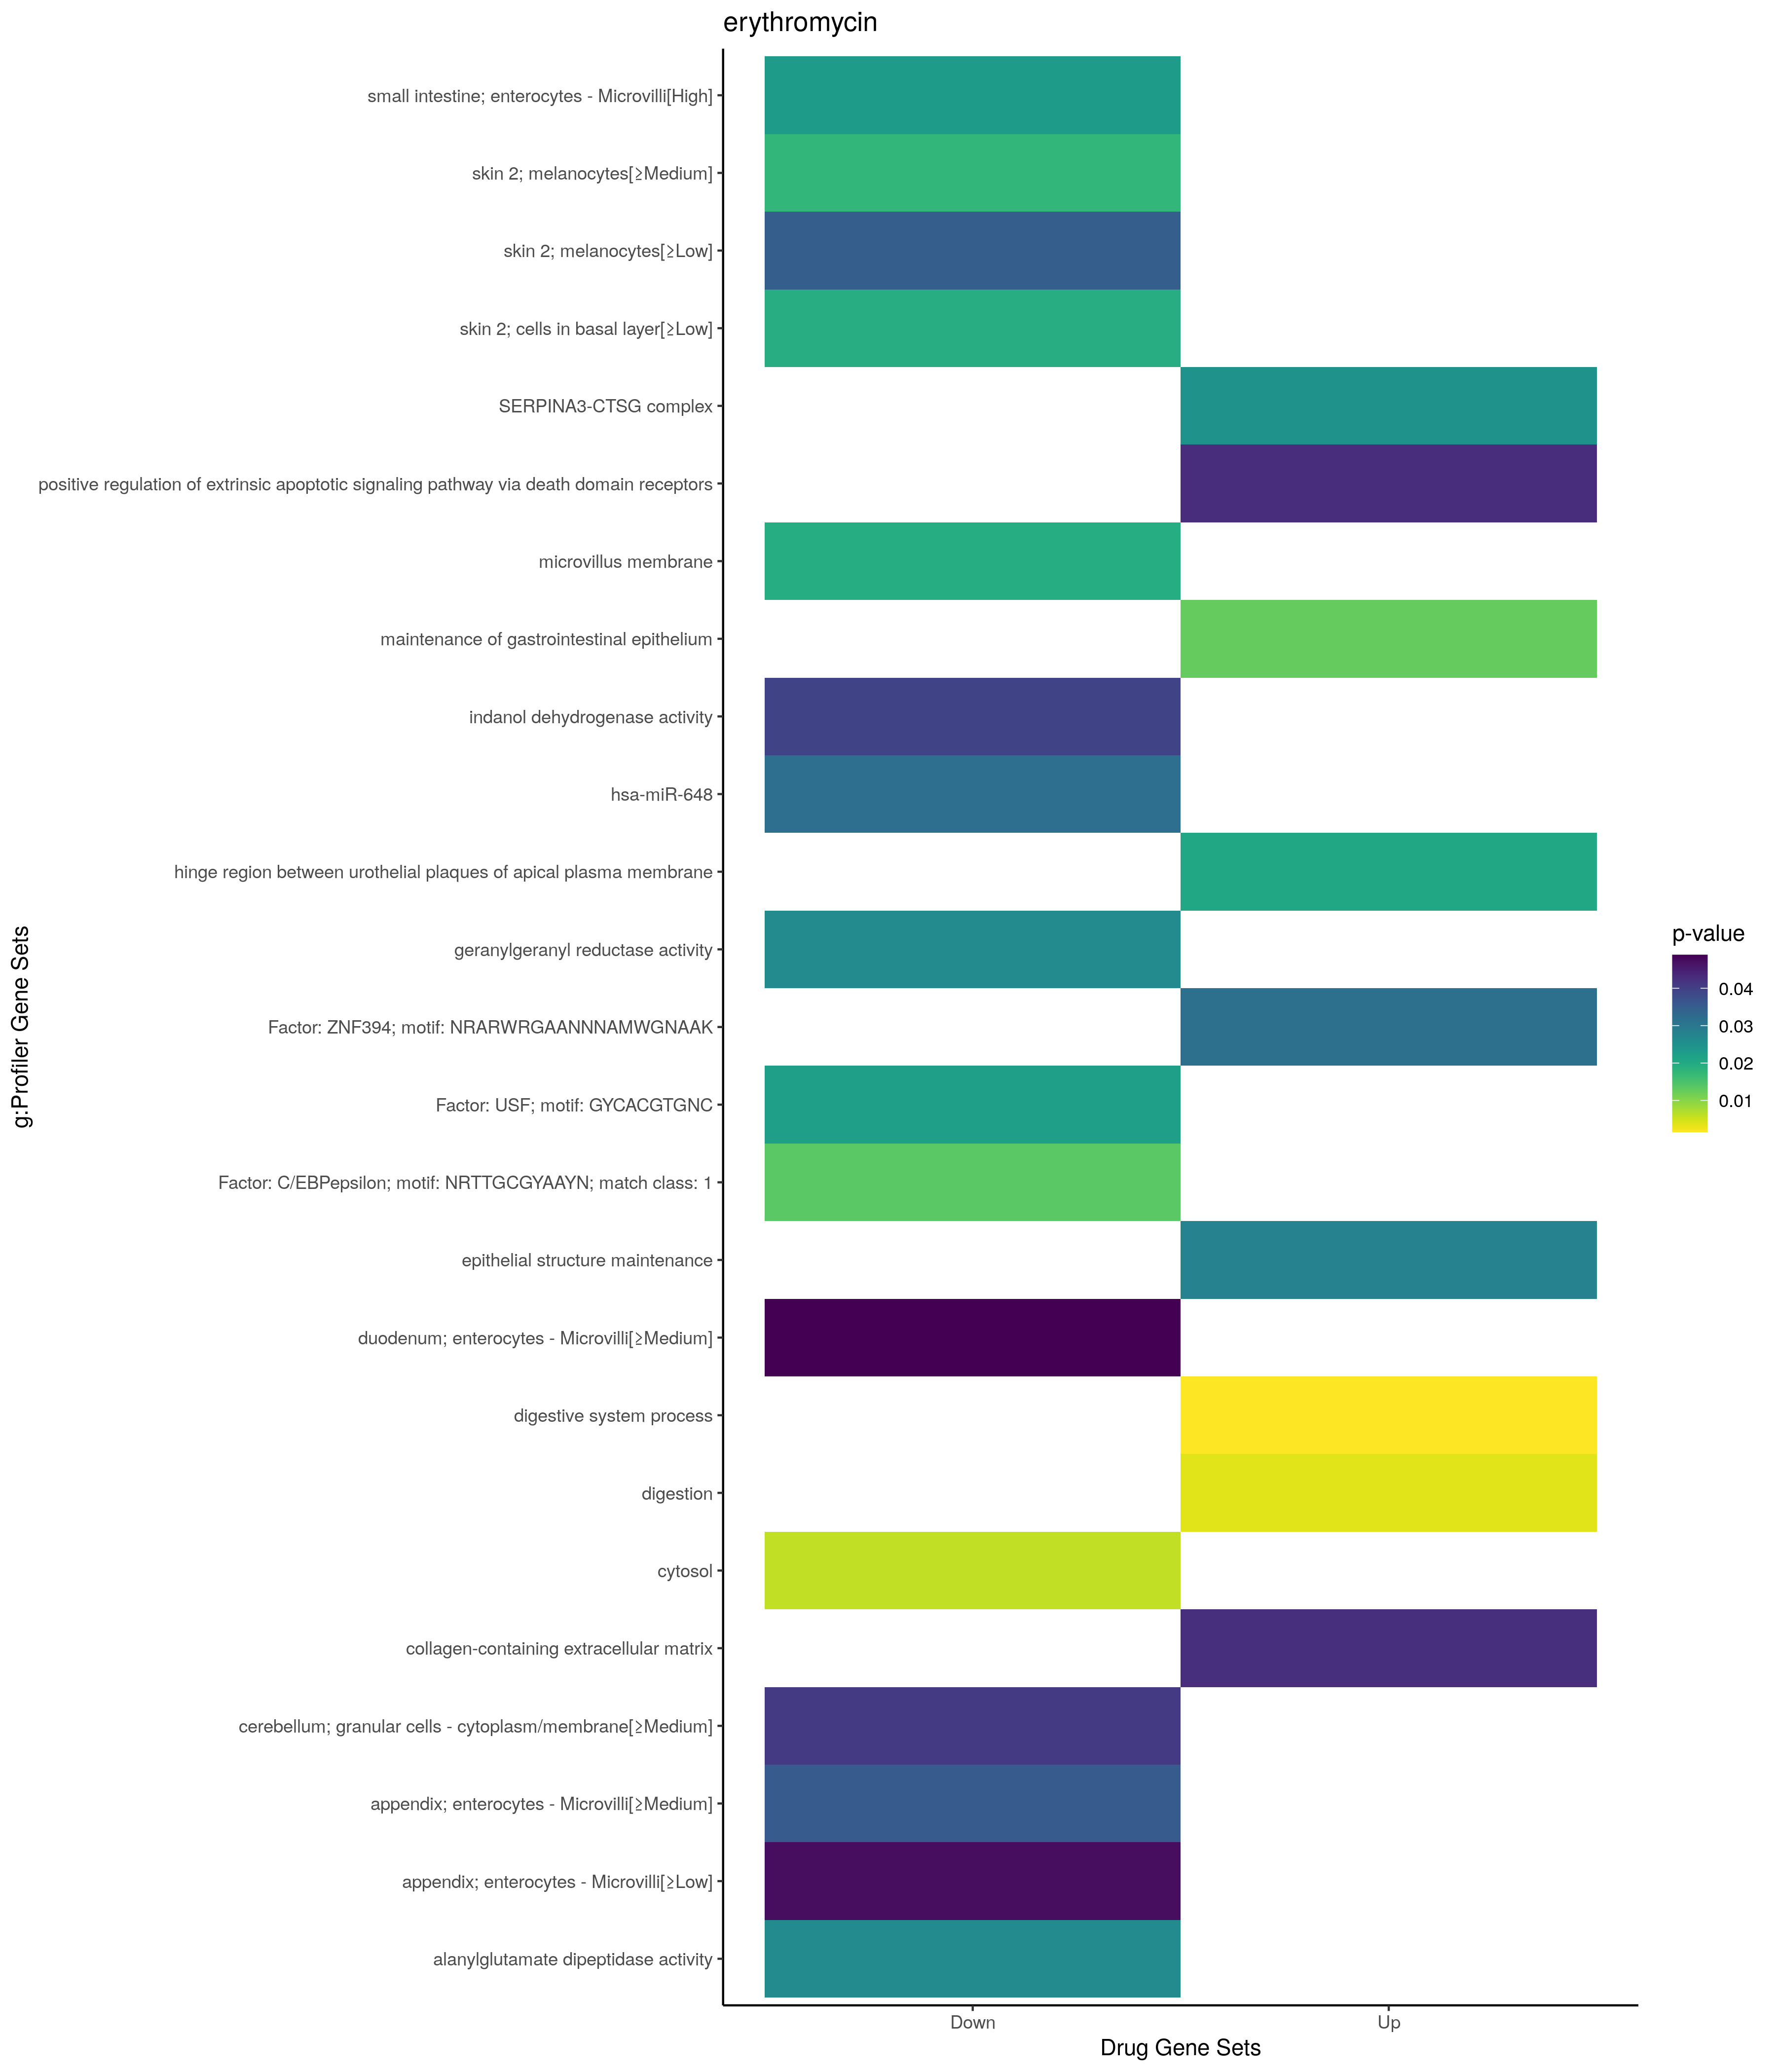

The file beside this chart, header and first rows:
; query; significant; p_value; term_size; query_size; intersection_size; precision; recall; term_id; source; term_name; effective_domain_size; source_order; set
1; query_1; TRUE; 0,0248387345161591; 2; 1; 1; 1; 0,5; CORUM:5389; CORUM; SERPINA3-CTSG complex; 3627; 1666; Up
2; query_1; TRUE; 0,0015607357771056; 104; 5; 3; 0,6; 0,0288461538461538; GO:0022600; GO:BP; digestive system process; 21100; 7592; Up
3; query_1; TRUE; 0,00366389653296462; 138; 5; 3; 0,6; 0,0217391304347826; GO:0007586; GO:BP; digestion; 21100; 3448; Up
4; query_1; TRUE; 0,012725967899776; 21; 5; 2; 0,4; 0,0952380952380952; GO:0030277; GO:BP; maintenance of gastrointestinal epitheli…; 21100; 7785; Up
5; query_1; TRUE; 0,0281522130292144; 31; 5; 2; 0,4; 0,0645161290322581; GO:0010669; GO:BP; epithelial structure maintenance; 21100; 4813; Up
6; query_1; TRUE; 0,0429119510277982; 14; 13; 2; 0,153846153846154; 0,142857142857143; GO:1902043; GO:BP; positive regulation of extrinsic apoptot…; 21100; 25300; Up
7; query_1; TRUE; 0,0207133469558136; 1; 4; 1; 0,25; 1; GO:0120003; GO:CC; hinge region between urothelial plaques …; 21698; 3857; Up
8; query_1; TRUE; 0,042603317413629; 423; 2; 2; 1; 0,00472813238770686; GO:0062023; GO:CC; collagen-containing extracellular matrix; 21698; 2675; Up
9; query_1; TRUE; 0,031628542694528; 5469; 11; 10; 0,909090909090909; 0,00182848784055586; TF:M10147; TF; Factor: ZNF394; motif: NRARWRGAANNNAMWGN…; 19958; 10130; Up
10; query_1; TRUE; 0,00589534269445658; 5420; 16; 12; 0,75; 0,0022140221402214; GO:0005829; GO:CC; cytosol; 21698; 469; Down
11; query_1; TRUE; 0,019521940712812; 28; 13; 2; 0,153846153846154; 0,0714285714285714; GO:0031528; GO:CC; microvillus membrane; 21698; 1375; Down
12; query_1; TRUE; 0,0263546000899981; 1; 2; 1; 0,5; 1; GO:0103046; GO:MF; alanylglutamate dipeptidase activity; 20183; 11432; Down
13; query_1; TRUE; 0,0263546000900571; 2; 1; 1; 1; 0,5; GO:0045550; GO:MF; geranylgeranyl reductase activity; 20183; 7223; Down
14; query_1; TRUE; 0,039531900135071; 3; 1; 1; 1; 0,333333333333333; GO:0047718; GO:MF; indanol dehydrogenase activity; 20183; 8080; Down
15; query_1; TRUE; 0,0176854744717034; 641; 15; 6; 0,4; 0,0093603744149766; HPA:0470672; HPA; skin 2; melanocytes[≥Medium]; 10976; 692; Down
16; query_1; TRUE; 0,0194129599550076; 964; 15; 7; 0,466666666666667; 0,00726141078838174; HPA:0471391; HPA; skin 2; cells in basal layer[≥Low]; 10976; 655; Down
17; query_1; TRUE; 0,0228789463427235; 139; 2; 2; 1; 0,0143884892086331; HPA:0481323; HPA; small intestine; enterocytes - Microvill…; 10976; 712; Down
18; query_1; TRUE; 0,0349028481678013; 725; 15; 6; 0,4; 0,00827586206896552; HPA:0470671; HPA; skin 2; melanocytes[≥Low]; 10976; 691; Down
19; query_1; TRUE; 0,035490873077577; 173; 2; 2; 1; 0,0115606936416185; HPA:0031322; HPA; appendix; enterocytes - Microvilli[≥Medi…; 10976; 33; Down
20; query_1; TRUE; 0,0409600562256307; 231; 16; 4; 0,25; 0,0173160173160173; HPA:0090972; HPA; cerebellum; granular cells - cytoplasm/m…; 10976; 141; Down
21; query_1; TRUE; 0,0474706529267227; 200; 2; 2; 1; 0,01; HPA:0031321; HPA; appendix; enterocytes - Microvilli[≥Low]; 10976; 32; Down
22; query_1; TRUE; 0,0489090852742008; 203; 2; 2; 1; 0,00985221674876847; HPA:0151322; HPA; duodenum; enterocytes - Microvilli[≥Medi…; 10976; 267; Down
23; query_1; TRUE; 0,0319721929299243; 67; 3; 2; 0,666666666666667; 0,0298507462686567; MIRNA:hsa-miR-648; MIRNA; hsa-miR-648; 13650; 1965; Down
24; query_1; TRUE; 0,0135982924667966; 49; 16; 3; 0,1875; 0,0612244897959184; TF:M11319_1; TF; Factor: C/EBPepsilon; motif: NRTTGCGYAAY…; 19958; 773; Down
25; query_1; TRUE; 0,0223328821190305; 3783; 18; 12; 0,666666666666667; 0,00317208564631245; TF:M00187; TF; Factor: USF; motif: GYCACGTGNC; 19958; 8894; Down
